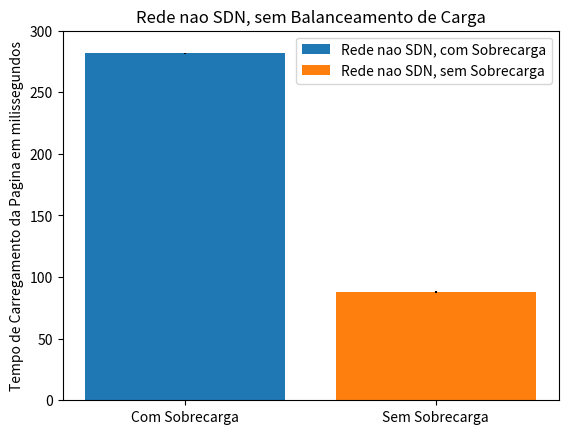

The matplotlib source for this figure:
import matplotlib.pyplot as plt

naoSDNSobrecarga = [281.5]
x2 = ['Com Sobrecarga']

naoSDN = [88] 
x = ['Sem Sobrecarga']

sobrecargaerro = [0.23]
semsobrecargaerro = [0.57]


plt.bar(x2, naoSDNSobrecarga, label='Rede nao SDN, com Sobrecarga', yerr=sobrecargaerro)
plt.bar(x, naoSDN, label='Rede nao SDN, sem Sobrecarga', yerr=semsobrecargaerro)

#plt.xlabel('SDN com Sobrecarga')
plt.ylabel('Tempo de Carregamento da Pagina em milissegundos')
plt.title('Rede nao SDN, sem Balanceamento de Carga')
plt.ylim(0, 300)
plt.legend()

plt.show()
